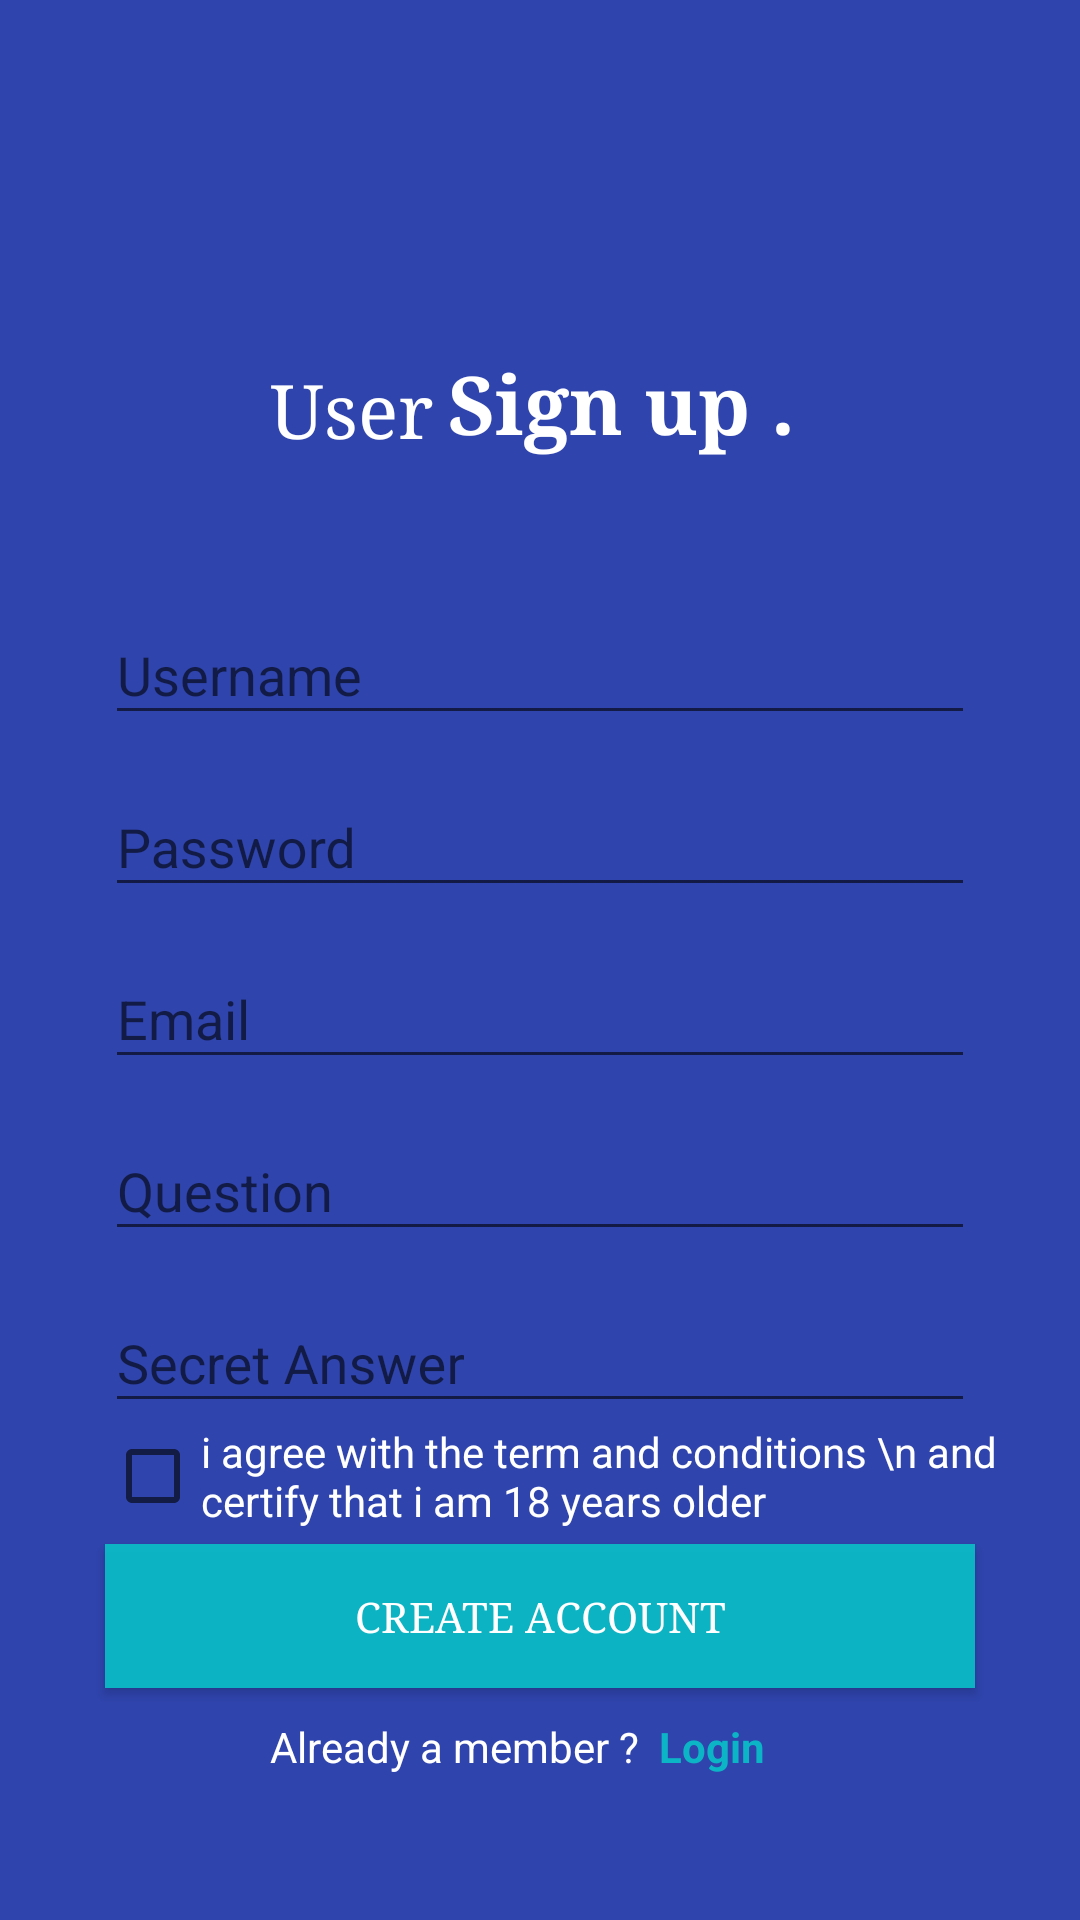

Android layout source for this screen:
<!-- AndroidManifest.xml: application theme AppTheme -->
<!-- res/layout/activity_sign_up.xml -->
<?xml version="1.0" encoding="utf-8"?>
<ScrollView
    xmlns:android="http://schemas.android.com/apk/res/android"
    xmlns:app="http://schemas.android.com/apk/res-auto"
    xmlns:tools="http://schemas.android.com/tools"
    android:layout_width="match_parent"
    android:layout_height="match_parent"
    android:background="#df132ba3"
    tools:context="com.shaunhossain.compass.SignUp">

    <RelativeLayout
        android:layout_width="match_parent"
        android:layout_height="wrap_content">

        <TextView
            android:fontFamily="serif"
            android:layout_marginLeft="90dp"
            android:layout_marginTop="120dp"
            android:textColor="#FFFFFF"
            android:textSize="25sp"
            android:id="@+id/adminInSignUpPageTV"
            android:layout_width="wrap_content"
            android:text="User"
            android:layout_height="wrap_content" />

        <TextView
            android:fontFamily="serif"
            android:layout_marginLeft="5dp"
            android:textColor="#FFFFFF"
            android:layout_toRightOf="@id/adminInSignUpPageTV"
            android:layout_alignBottom="@id/adminInSignUpPageTV"
            android:textSize="27sp"
            android:id="@+id/signUpTv"
            android:layout_width="wrap_content"
            android:text="Sign up ."
            android:textStyle="bold"
            android:layout_height="wrap_content" />

        <android.support.design.widget.TextInputLayout
            android:layout_marginTop="40dp"
            android:layout_below="@id/adminInSignUpPageTV"
            android:layout_centerHorizontal="true"
            android:id="@+id/userNameInSignUpPage"
            android:layout_width="290dp"
            android:layout_height="wrap_content"
            >

            <EditText
                android:id="@+id/userNameInSignUpActivity"
                android:layout_width="match_parent"
                android:layout_height="wrap_content"
                android:hint="Username" />

        </android.support.design.widget.TextInputLayout>


        <android.support.design.widget.TextInputLayout
            android:layout_below="@id/userNameInSignUpPage"
            android:layout_marginTop="5dp"
            android:layout_centerHorizontal="true"
            android:id="@+id/passwordLayoutInSignUpPage"
            android:layout_width="290dp"
            android:layout_height="wrap_content"
            >

            <EditText

                android:id="@+id/passwordInSignUP"
                android:layout_width="match_parent"
                android:layout_height="wrap_content"
                android:hint="Password"
                android:inputType="textPassword"/>

        </android.support.design.widget.TextInputLayout>


        <android.support.design.widget.TextInputLayout
            android:layout_below="@id/passwordLayoutInSignUpPage"
            android:layout_marginTop="5dp"
            android:layout_centerHorizontal="true"
            android:id="@+id/gmailLayoutInSignUpPage"
            android:layout_width="290dp"
            android:layout_height="wrap_content"
            >

            <EditText

                android:id="@+id/emailInSignUP"
                android:layout_width="match_parent"
                android:layout_height="wrap_content"
                android:hint="Email" />

        </android.support.design.widget.TextInputLayout>

        <android.support.design.widget.TextInputLayout
            android:layout_below="@id/gmailLayoutInSignUpPage"
            android:layout_marginTop="5dp"
            android:layout_centerHorizontal="true"
            android:id="@+id/QuestionLayoutInSignUpPage"
            android:layout_width="290dp"
            android:layout_height="wrap_content"
            >

            <EditText

                android:id="@+id/questionInSignUP"
                android:layout_width="match_parent"
                android:layout_height="wrap_content"
                android:hint="Question" />

        </android.support.design.widget.TextInputLayout>

        <android.support.design.widget.TextInputLayout
            android:layout_below="@id/QuestionLayoutInSignUpPage"
            android:layout_marginTop="5dp"
            android:layout_centerHorizontal="true"
            android:id="@+id/answerLayoutInSignUpPage"
            android:layout_width="290dp"
            android:layout_height="wrap_content"
            >

            <EditText

                android:id="@+id/answerInSignUP"
                android:layout_width="match_parent"
                android:layout_height="wrap_content"
                android:hint="Secret Answer" />

        </android.support.design.widget.TextInputLayout>

        <CheckBox
            android:id="@+id/checkbox"
            android:layout_width="wrap_content"
            android:layout_height="wrap_content"
            android:layout_below="@id/answerLayoutInSignUpPage"
            android:layout_centerVertical="true"
            android:layout_marginLeft="35dp"
            android:text="i agree with the term and conditions \n and certify that i am 18 years older"
            android:textColor="@color/white" />

        <Button
            android:fontFamily="serif"
            android:textColor="@color/white"
            android:id="@+id/signUpBTN"
            android:onClick="createAccount"
            tools:mockup_opacity="@android:integer/config_longAnimTime"
            android:text="Create Account"
            android:layout_marginTop="5dp"
            android:background="@color/ColorBlue1"
            android:layout_centerHorizontal="true"
            android:layout_width="290dp"
            android:layout_below="@id/checkbox"
            android:layout_height="wrap_content" />

        <TextView
            android:layout_marginTop="10dp"
            android:layout_below="@id/signUpBTN"
            android:text="Already a member ? "
            android:id="@+id/member"
            android:layout_marginLeft="90dp"
            android:textColor="@color/white"
            android:layout_width="wrap_content"
            android:layout_height="wrap_content" />


        <TextView
            android:clickable="true"
            android:onClick="startSignInPage"
            android:layout_toRightOf="@id/member"
            android:layout_alignBottom="@id/member"
            android:layout_below="@id/signUpBTN"
            android:text=" Login "
            android:textStyle="bold"
            android:layout_marginTop="10dp"
            android:textColor="@color/ColorBlue1"
            android:layout_width="wrap_content"
            android:layout_height="wrap_content" />






    </RelativeLayout>



</ScrollView>
<!-- resources referenced by this layout -->
<resources>
  <color name="ColorBlue1">#ec0abec7</color>
  <color name="white">#FFFFFF</color>
  <style name="AppTheme" parent="Theme.AppCompat.Light.NoActionBar">
          
          <item name="colorPrimary">#795548</item>
          <item name="colorPrimaryDark">#6D4C41</item>
          <item name="colorAccent">#6D4C41</item>
      </style>
  <style name="Theme.AppCompat.Light.NoActionBar">appTheme</style>
</resources>
